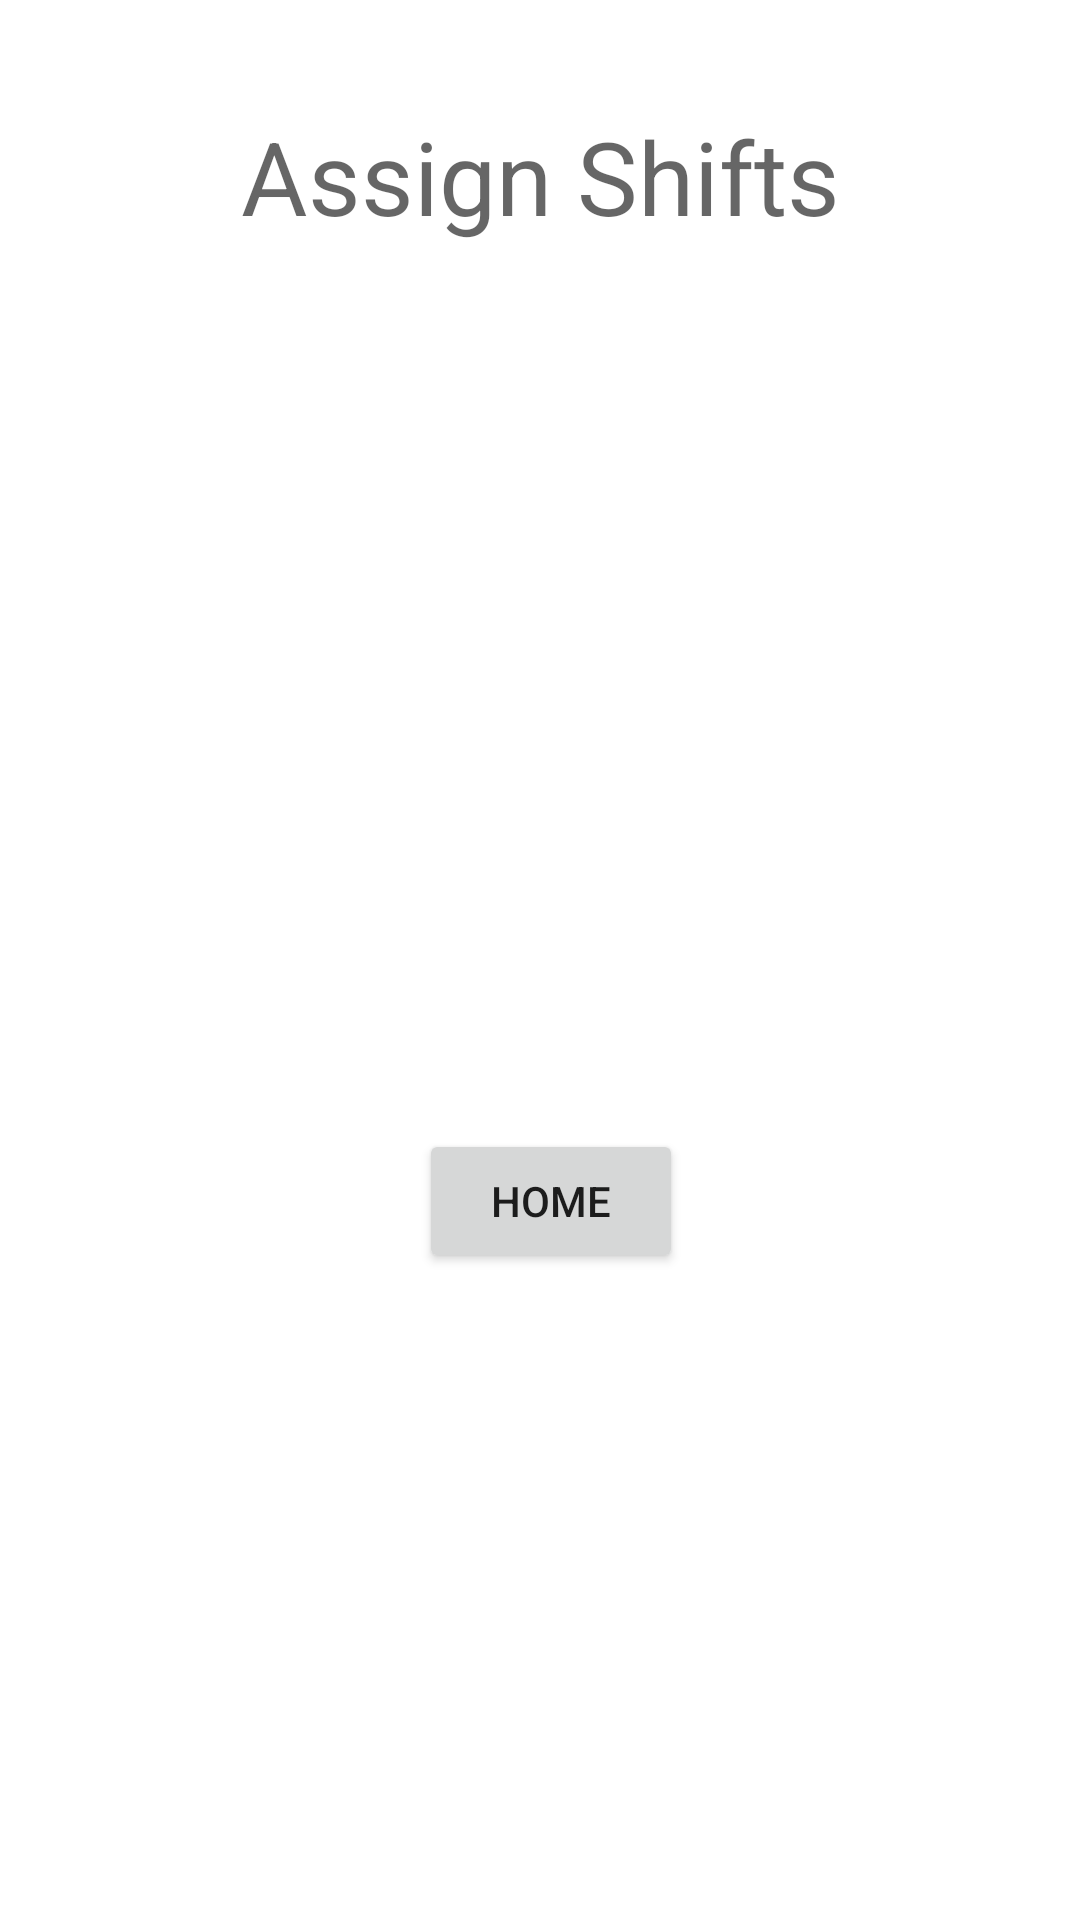

Produce the Android XML layout that renders to this screen, including the resource entries it uses.
<!-- AndroidManifest.xml: application theme Theme.GroceryApplicationAndroid -->
<!-- res/layout/fragment_manager_shift.xml -->
<?xml version="1.0" encoding="utf-8"?>
<androidx.constraintlayout.widget.ConstraintLayout xmlns:android="http://schemas.android.com/apk/res/android"
    xmlns:app="http://schemas.android.com/apk/res-auto"
    xmlns:tools="http://schemas.android.com/tools"
    android:id="@+id/container"
    android:layout_width="match_parent"
    android:layout_height="match_parent"
    android:paddingLeft="@dimen/fragment_horizontal_margin"
    android:paddingTop="@dimen/fragment_vertical_margin"
    android:paddingRight="@dimen/fragment_horizontal_margin"
    android:paddingBottom="@dimen/fragment_vertical_margin"
    tools:context=".ui.login.LoginFragment">

    <TextView
        android:id="@+id/textView"
        android:layout_width="wrap_content"
        android:layout_height="wrap_content"
        android:layout_marginTop="36dp"
        android:text="Assign Shifts"
        android:textAppearance="@style/TextAppearance.AppCompat.Display1"
        app:layout_constraintEnd_toEndOf="parent"
        app:layout_constraintStart_toStartOf="parent"
        app:layout_constraintTop_toTopOf="parent" />


    <Button
        android:id="@+id/button3"
        android:layout_width="wrap_content"
        android:layout_height="wrap_content"
        android:layout_marginStart="150dp"
        android:layout_marginTop="35dp"
        android:layout_marginEnd="143dp"
        android:layout_marginBottom="214dp"
        android:onClick="managerHomePage"
        android:text="Home"
        app:layout_constraintBottom_toBottomOf="parent"
        app:layout_constraintEnd_toEndOf="parent"
        app:layout_constraintStart_toStartOf="parent"
        app:layout_constraintTop_toBottomOf="@+id/button" />

    <EditText
        android:id="@+id/email"
        android:layout_width="wrap_content"
        android:layout_height="wrap_content"
        android:layout_marginStart="98dp"
        android:layout_marginTop="149dp"
        android:layout_marginEnd="87dp"
        android:layout_marginBottom="521dp"
        android:ems="10"
        android:hint="Employee Email"
        android:inputType="textPersonName"
        android:minHeight="48dp"
        app:layout_constraintBottom_toBottomOf="parent"
        app:layout_constraintEnd_toEndOf="parent"
        app:layout_constraintHorizontal_bias="1.0"
        app:layout_constraintStart_toStartOf="parent"
        app:layout_constraintTop_toTopOf="parent"
        app:layout_constraintVertical_bias="1.0" />

    <EditText
        android:id="@+id/day"
        android:layout_width="wrap_content"
        android:layout_height="wrap_content"
        android:layout_marginStart="98dp"
        android:layout_marginTop="210dp"
        android:layout_marginEnd="87dp"
        android:layout_marginBottom="460dp"
        android:ems="10"
        android:hint="Day"
        android:inputType="textPersonName"
        android:minHeight="48dp"
        app:layout_constraintBottom_toBottomOf="parent"
        app:layout_constraintEnd_toEndOf="parent"
        app:layout_constraintHorizontal_bias="1.0"
        app:layout_constraintStart_toStartOf="parent"
        app:layout_constraintTop_toTopOf="parent"
        app:layout_constraintVertical_bias="1.0" />

    <EditText
        android:id="@+id/shiftType"
        android:layout_width="wrap_content"
        android:layout_height="wrap_content"
        android:layout_marginStart="97dp"
        android:layout_marginTop="278dp"
        android:layout_marginEnd="88dp"
        android:layout_marginBottom="392dp"
        android:ems="10"
        android:hint="Shift Type"
        android:inputType="textPersonName"
        android:minHeight="48dp"
        app:layout_constraintBottom_toBottomOf="parent"
        app:layout_constraintEnd_toEndOf="parent"
        app:layout_constraintHorizontal_bias="1.0"
        app:layout_constraintStart_toStartOf="parent"
        app:layout_constraintTop_toTopOf="parent"
        app:layout_constraintVertical_bias="1.0" />

    <Button
        android:id="@+id/button"
        android:layout_width="wrap_content"
        android:layout_height="wrap_content"
        android:layout_marginStart="150dp"
        android:layout_marginTop="377dp"
        android:layout_marginEnd="151dp"
        android:layout_marginBottom="290dp"
        android:onClick="createShift"
        android:text="Add"
        app:layout_constraintBottom_toBottomOf="parent"
        app:layout_constraintEnd_toEndOf="parent"
        app:layout_constraintStart_toStartOf="parent"
        app:layout_constraintTop_toTopOf="parent" />


</androidx.constraintlayout.widget.ConstraintLayout>
<!-- resources referenced by this layout -->
<resources>
  <style name="Theme.GroceryApplicationAndroid" parent="Theme.MaterialComponents.DayNight.DarkActionBar">
          <item name="colorPrimary">@color/nordblue</item>
          <item name="colorPrimaryVariant">@color/nordblue</item>
          <item name="colorOnPrimary">@color/white</item>
          
          <item name="colorSecondary">@color/nordgreen</item>
          <item name="colorSecondaryVariant">@color/nordgreen</item>
          <item name="colorOnSecondary">@color/black</item>
          
          <item name="android:statusBarColor" tools:targetApi="l">?attr/colorPrimaryVariant</item>
          
      </style>
  <color name="nordblue">#5e81ac</color>
  <color name="white">#FFFFFFFF</color>
  <color name="nordgreen">#a3be8c</color>
  <color name="black">#FF000000</color>
</resources>
